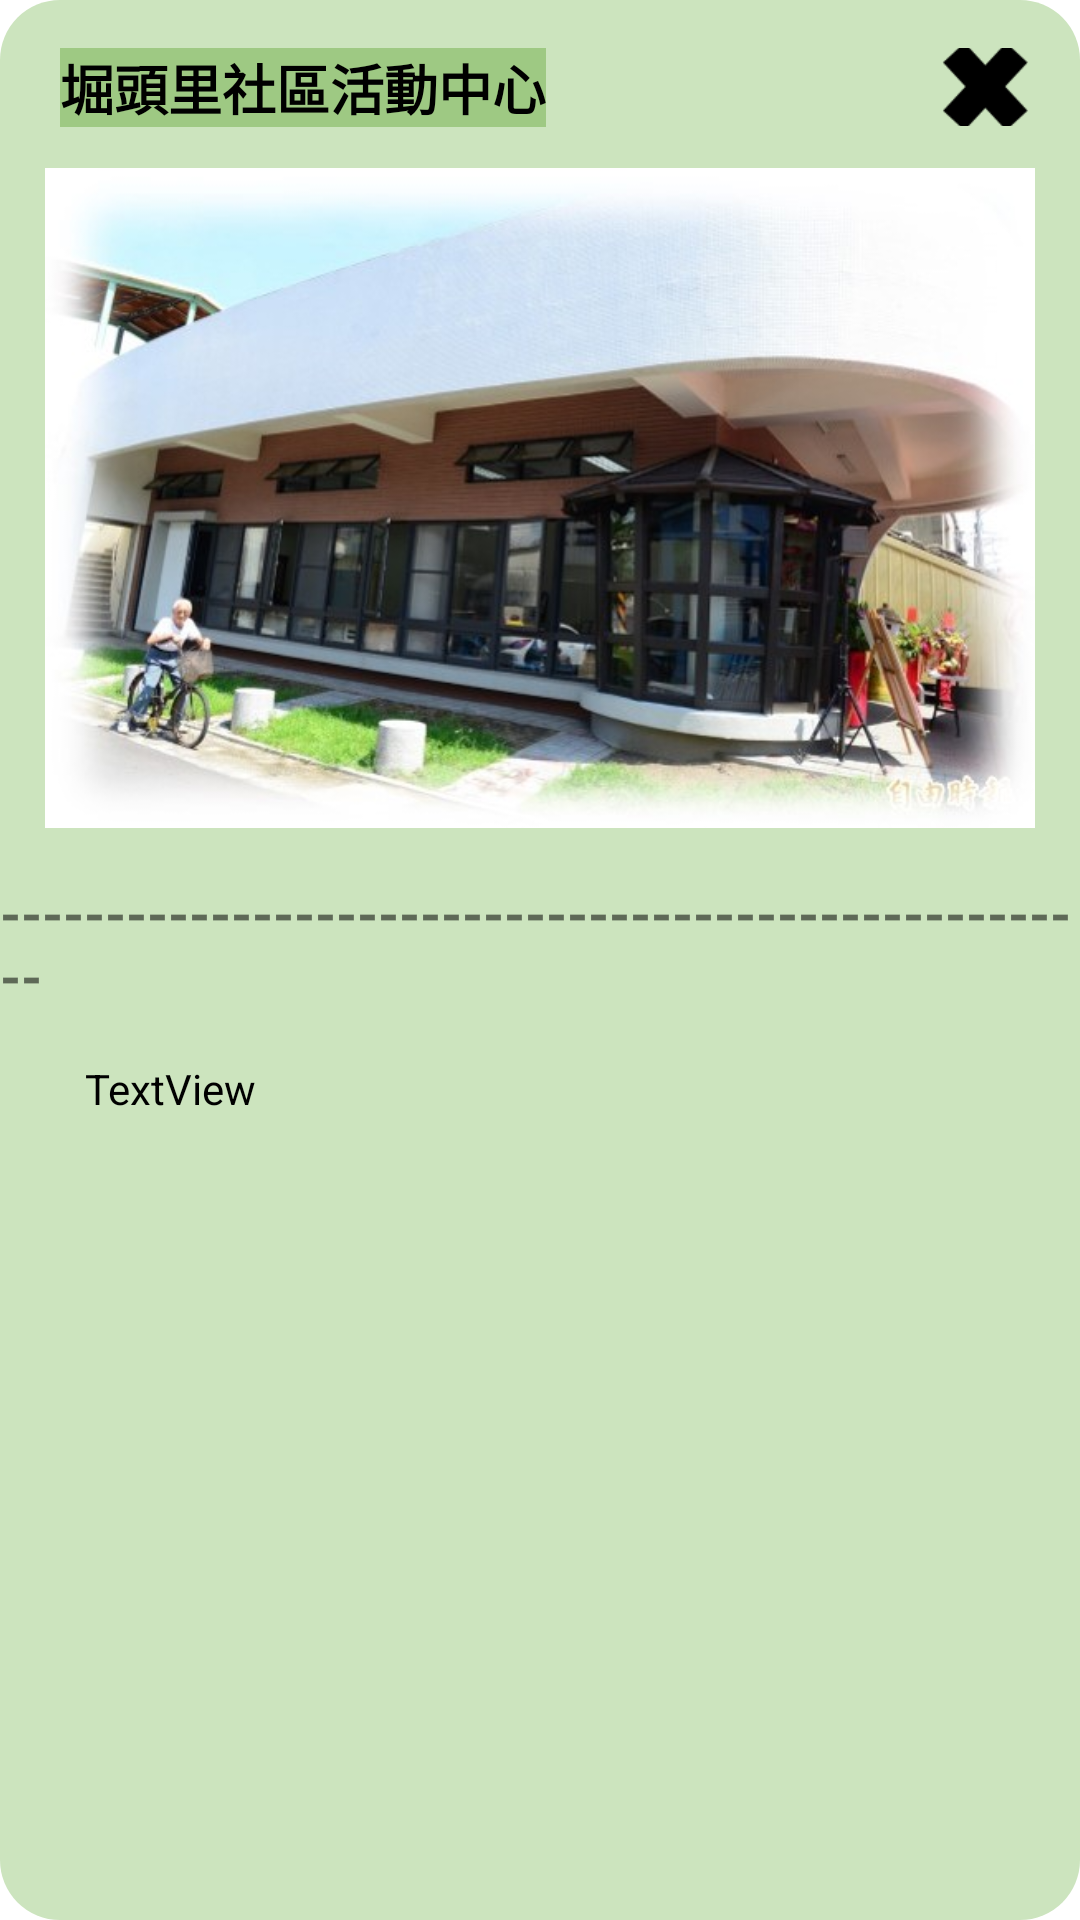

Android layout source for this screen:
<!-- AndroidManifest.xml: application theme Theme.No8 -->
<!-- res/layout/dialog_mode.xml -->
<?xml version="1.0" encoding="utf-8"?>
<androidx.constraintlayout.widget.ConstraintLayout xmlns:android="http://schemas.android.com/apk/res/android"
    xmlns:app="http://schemas.android.com/apk/res-auto"
    xmlns:tools="http://schemas.android.com/tools"
    android:layout_width="370dp"
    android:layout_height="600dp"
    android:background="@drawable/dialog_style"
    android:layout_gravity="center">


    <TextView
        android:id="@+id/tv_dialog_title"
        android:layout_width="wrap_content"
        android:layout_height="wrap_content"
        android:layout_marginStart="20dp"
        android:layout_marginTop="16dp"
        android:background="#9EC983"
        android:text="堀頭里社區活動中心"
        android:textColor="@color/black"
        android:textSize="18dp"
        android:textStyle="bold"
        app:layout_constraintStart_toStartOf="parent"
        app:layout_constraintTop_toTopOf="parent" />

    <ImageView
        android:id="@+id/img_dialog_main"
        android:layout_width="330dp"
        android:layout_height="220dp"
        android:adjustViewBounds="true"
        android:scaleType="centerCrop"
        app:layout_constraintBottom_toBottomOf="parent"
        app:layout_constraintEnd_toEndOf="parent"
        app:layout_constraintStart_toStartOf="parent"
        app:layout_constraintTop_toTopOf="parent"
        app:layout_constraintVertical_bias="0.133"
        app:srcCompat="@drawable/img_sight1" />

    <TextView
        android:id="@+id/textView2"
        android:layout_width="wrap_content"
        android:layout_height="wrap_content"
        android:layout_marginTop="16dp"
        android:text="-----------------------------------------------------"
        android:textSize="18dp"
        android:textStyle="bold"
        app:layout_constraintEnd_toEndOf="parent"
        app:layout_constraintHorizontal_bias="0.52"
        app:layout_constraintStart_toStartOf="parent"
        app:layout_constraintTop_toBottomOf="@+id/img_dialog_main" />

    <TextView
        android:id="@+id/tv_dialog_content"
        android:layout_width="304dp"
        android:layout_height="233dp"
        android:layout_marginTop="16dp"
        android:textColor="@color/black"
        android:text="TextView"
        app:layout_constraintEnd_toEndOf="@+id/textView2"
        app:layout_constraintHorizontal_bias="0.508"
        app:layout_constraintStart_toStartOf="@+id/textView2"
        app:layout_constraintTop_toBottomOf="@+id/textView2" />

    <ImageView
        android:id="@+id/close"
        android:layout_width="30dp"
        android:layout_height="26dp"
        android:layout_marginTop="16dp"
        android:layout_marginEnd="16dp"
        android:adjustViewBounds="true"
        android:scaleType="centerCrop"
        android:src="@drawable/close"
        app:layout_constraintEnd_toEndOf="parent"
        app:layout_constraintTop_toTopOf="parent" />

</androidx.constraintlayout.widget.ConstraintLayout>
<!-- resources referenced by this layout -->
<resources>
  <!-- drawable close: png bitmap (drawable, 1212 bytes) -->
  <!-- drawable dialog_style (drawable) -->
  <?xml version="1.0" encoding="utf-8"?>
  <shape xmlns:android="http://schemas.android.com/apk/res/android">
      <solid android:color="#cce4be"></solid>
      <corners android:topLeftRadius="20dp"
          android:topRightRadius="20dp"
          android:bottomLeftRadius="20dp"
          android:bottomRightRadius="20dp"/>
  
  </shape>
  <!-- drawable img_sight1: jpg bitmap (drawable, 53551 bytes) -->
  <style name="Theme.No8" parent="Theme.MaterialComponents.DayNight.NoActionBar">
          
          <item name="colorPrimary">@color/purple_500</item>
          <item name="colorPrimaryVariant">@color/purple_700</item>
          <item name="colorOnPrimary">@color/white</item>
          
          <item name="colorSecondary">@color/teal_200</item>
          <item name="colorSecondaryVariant">@color/teal_700</item>
          <item name="colorOnSecondary">@color/black</item>
          
          <item name="android:statusBarColor" tools:targetApi="l">?attr/colorPrimaryVariant</item>
          
      </style>
  <!-- not gathered from this repository: default colours our renderer supplied (Android Studio template values) -->
  <color name="purple_500">#FF6200EE</color>
  <color name="purple_700">#FF3700B3</color>
  <color name="teal_200">#FF03DAC5</color>
  <color name="teal_700">#FF018786</color>
  <color name="black">#FF000000</color>
  <color name="white">#FFFFFFFF</color>
</resources>
